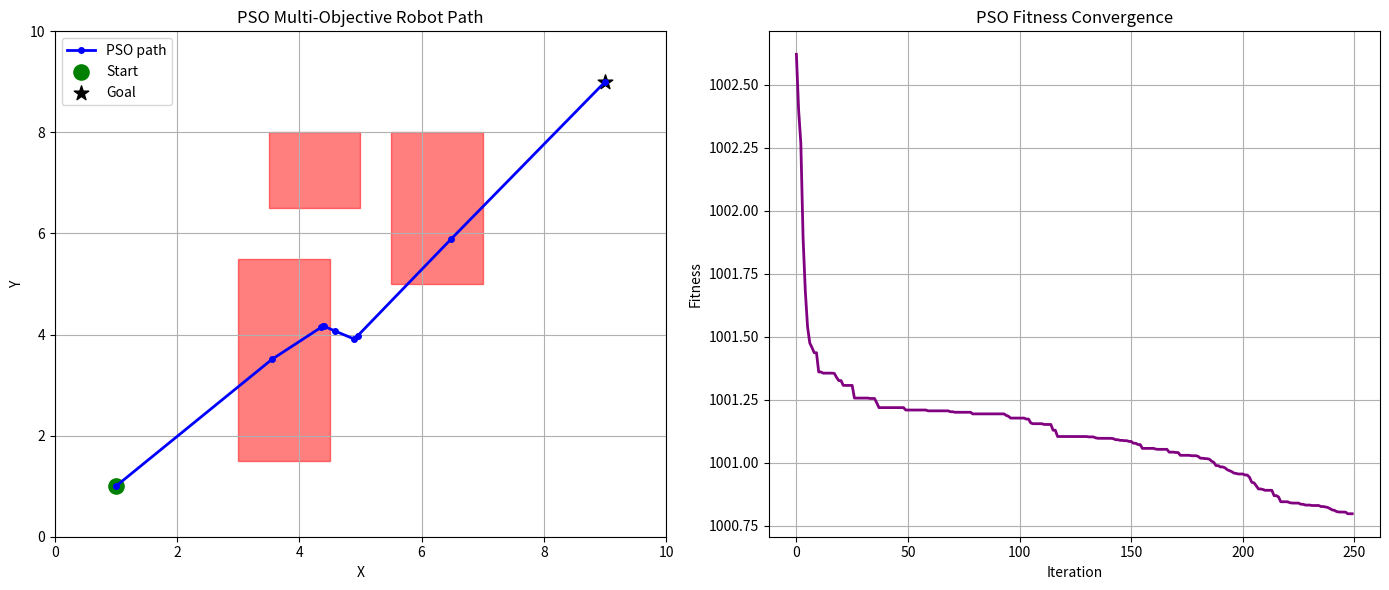
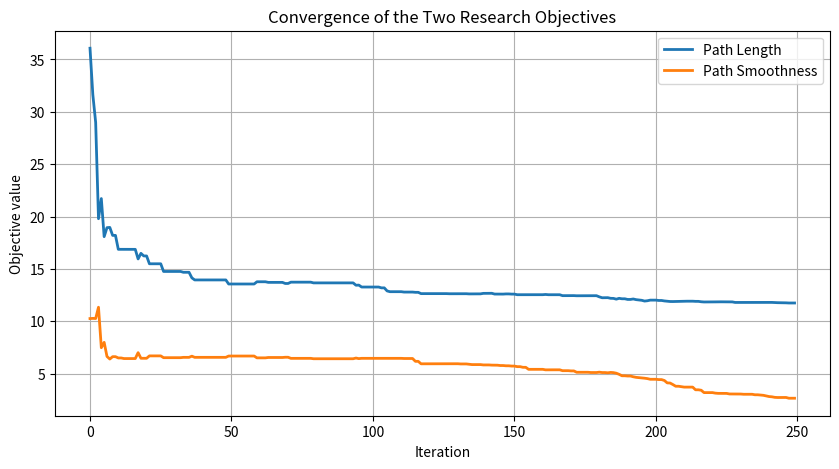

Reproduce these figures in Python, in order.
import numpy as np
import matplotlib.pyplot as plt
from matplotlib.patches import Rectangle

# ============================================================
# PARTICLE SWARM OPTIMIZATION FOR ROBOT PATH PLANNING
#
# Based on:
# Masehian & Sedighizadeh (2010)
# "Multi-objective robot motion planning using a
# particle swarm optimization model"
#
# Objectives:
#   1. Minimize path length
#   2. Minimize path oscillation / maximize smoothness
#
# ============================================================


# ------------------------------------------------------------
# 1. ENVIRONMENT
# ------------------------------------------------------------

START = np.array([1.0, 1.0])
GOAL  = np.array([9.0, 9.0])

# Rectangular obstacles:
# (x_min, y_min, width, height)
OBSTACLES = [
    (3.0, 1.5, 1.5, 4.0),
    (5.5, 5.0, 1.5, 3.0),
    (3.5, 6.5, 1.5, 1.5),
]

X_LIMITS = (0, 10)
Y_LIMITS = (0, 10)


# ------------------------------------------------------------
# 2. PSO PARAMETERS
# ------------------------------------------------------------

N_PARTICLES = 60
N_WAYPOINTS = 8
MAX_ITER = 250

# PSO parameters
W_MAX = 0.9
W_MIN = 0.4

C1 = 1.7       # cognitive coefficient
C2 = 1.7       # social coefficient

V_MAX = 0.7

# Objective weights
LAMBDA_LENGTH = 1.0
LAMBDA_SMOOTH = 0.25

# Collision penalty
COLLISION_PENALTY = 1000.0

# Reproducibility
np.random.seed(42)


# ------------------------------------------------------------
# 3. PARTICLE REPRESENTATION
# ------------------------------------------------------------

# Each particle contains N_WAYPOINTS intermediate points.
#
# Example:
#
# START --> P1 --> P2 --> P3 --> ... --> P8 --> GOAL
#
# Particle dimension:
#     N_WAYPOINTS * 2
#
# because every waypoint has (x,y).


DIMENSION = N_WAYPOINTS * 2


def particle_to_path(particle):
    """
    Convert a flattened PSO particle into a complete path.
    """

    waypoints = particle.reshape(N_WAYPOINTS, 2)

    path = np.vstack([
        START,
        waypoints,
        GOAL
    ])

    return path


# ------------------------------------------------------------
# 4. COLLISION DETECTION
# ------------------------------------------------------------

def point_inside_rectangle(point, rect):
    """
    Check whether a point lies inside a rectangular obstacle.
    """

    x, y = point
    xmin, ymin, width, height = rect

    xmax = xmin + width
    ymax = ymin + height

    return (
        xmin <= x <= xmax and
        ymin <= y <= ymax
    )


def orientation(a, b, c):
    """
    Orientation of three points.
    """

    value = (
        (b[1] - a[1]) * (c[0] - b[0])
        -
        (b[0] - a[0]) * (c[1] - b[1])
    )

    if abs(value) < 1e-10:
        return 0

    return 1 if value > 0 else 2


def segments_intersect(p1, q1, p2, q2):
    """
    Check if two line segments intersect.
    """

    o1 = orientation(p1, q1, p2)
    o2 = orientation(p1, q1, q2)
    o3 = orientation(p2, q2, p1)
    o4 = orientation(p2, q2, q1)

    if o1 != o2 and o3 != o4:
        return True

    return False


def segment_intersects_rectangle(p1, p2, rect):
    """
    Check whether a line segment intersects
    a rectangular obstacle.
    """

    xmin, ymin, width, height = rect

    xmax = xmin + width
    ymax = ymin + height

    # Rectangle corners
    corners = [
        np.array([xmin, ymin]),
        np.array([xmax, ymin]),
        np.array([xmax, ymax]),
        np.array([xmin, ymax])
    ]

    # If either endpoint is inside
    if point_inside_rectangle(p1, rect):
        return True

    if point_inside_rectangle(p2, rect):
        return True

    # Rectangle edges
    edges = [
        (corners[0], corners[1]),
        (corners[1], corners[2]),
        (corners[2], corners[3]),
        (corners[3], corners[0])
    ]

    for edge_start, edge_end in edges:

        if segments_intersect(
            p1, p2,
            edge_start, edge_end
        ):
            return True

    return False


def path_has_collision(path):
    """
    Check the complete path against all obstacles.
    """

    for i in range(len(path) - 1):

        p1 = path[i]
        p2 = path[i + 1]

        for obstacle in OBSTACLES:

            if segment_intersects_rectangle(
                p1, p2, obstacle
            ):
                return True

    return False


# ------------------------------------------------------------
# 5. OBJECTIVE 1: PATH LENGTH
# ------------------------------------------------------------

def path_length(path):
    """
    Calculate total Euclidean path length.
    """

    distances = np.linalg.norm(
        np.diff(path, axis=0),
        axis=1
    )

    return np.sum(distances)


# ------------------------------------------------------------
# 6. OBJECTIVE 2: PATH SMOOTHNESS
# ------------------------------------------------------------

def path_smoothness(path):
    """
    Calculate total turning angle.

    Smaller value = smoother path.
    """

    total_angle = 0.0

    for i in range(1, len(path) - 1):

        v1 = path[i] - path[i - 1]
        v2 = path[i + 1] - path[i]

        norm1 = np.linalg.norm(v1)
        norm2 = np.linalg.norm(v2)

        if norm1 < 1e-10 or norm2 < 1e-10:
            continue

        cosine = np.dot(v1, v2) / (norm1 * norm2)

        cosine = np.clip(cosine, -1.0, 1.0)

        angle = np.arccos(cosine)

        total_angle += abs(angle)

    return total_angle


# ------------------------------------------------------------
# 7. FITNESS FUNCTION
# ------------------------------------------------------------

def fitness(particle):
    """
    Combined objective function:

        F = lambda1 * normalized_length
            +
            lambda2 * normalized_smoothness

    Collision paths receive a large penalty.
    """

    path = particle_to_path(particle)

    # Objective 1
    length = path_length(path)

    # Objective 2
    smoothness = path_smoothness(path)

    # Normalize approximately to comparable scales
    normalized_length = length / 20.0
    normalized_smoothness = smoothness / np.pi

    cost = (
        LAMBDA_LENGTH * normalized_length
        +
        LAMBDA_SMOOTH * normalized_smoothness
    )

    # Collision constraint
    if path_has_collision(path):
        cost += COLLISION_PENALTY

    return cost


# ------------------------------------------------------------
# 8. INITIALIZE SWARM
# ------------------------------------------------------------

particles = np.random.uniform(
    low=[X_LIMITS[0], Y_LIMITS[0]],
    high=[X_LIMITS[1], Y_LIMITS[1]],
    size=(N_PARTICLES, N_WAYPOINTS, 2)
)

particles = particles.reshape(
    N_PARTICLES,
    DIMENSION
)

velocities = np.random.uniform(
    -V_MAX,
    V_MAX,
    size=(N_PARTICLES, DIMENSION)
)


# ------------------------------------------------------------
# 9. PERSONAL BEST
# ------------------------------------------------------------

pbest_positions = particles.copy()

pbest_scores = np.array([
    fitness(p)
    for p in particles
])


# ------------------------------------------------------------
# 10. GLOBAL BEST
# ------------------------------------------------------------

best_index = np.argmin(pbest_scores)

gbest_position = pbest_positions[
    best_index
].copy()

gbest_score = pbest_scores[
    best_index
]


# ------------------------------------------------------------
# 11. PSO ITERATION
# ------------------------------------------------------------

history = []

length_history = []
smooth_history = []


for iteration in range(MAX_ITER):

    # Linearly decreasing inertia weight
    w = (
        W_MAX
        -
        (W_MAX - W_MIN)
        *
        iteration / MAX_ITER
    )

    for i in range(N_PARTICLES):

        r1 = np.random.random(DIMENSION)
        r2 = np.random.random(DIMENSION)

        # Standard PSO velocity equation
        velocities[i] = (
            w * velocities[i]
            +
            C1 * r1 *
            (pbest_positions[i] - particles[i])
            +
            C2 * r2 *
            (gbest_position - particles[i])
        )

        # Velocity constraint
        velocities[i] = np.clip(
            velocities[i],
            -V_MAX,
            V_MAX
        )

        # Position update
        particles[i] += velocities[i]

        # Position constraint
        particles[i][0::2] = np.clip(
            particles[i][0::2],
            X_LIMITS[0],
            X_LIMITS[1]
        )

        particles[i][1::2] = np.clip(
            particles[i][1::2],
            Y_LIMITS[0],
            Y_LIMITS[1]
        )

        # Evaluate
        current_score = fitness(
            particles[i]
        )

        # Update personal best
        if current_score < pbest_scores[i]:

            pbest_scores[i] = current_score

            pbest_positions[i] = particles[i].copy()

        # Update global best
        if current_score < gbest_score:

            gbest_score = current_score

            gbest_position = particles[i].copy()

    # Store convergence
    best_path = particle_to_path(
        gbest_position
    )

    current_length = path_length(best_path)
    current_smoothness = path_smoothness(best_path)

    history.append(gbest_score)
    length_history.append(current_length)
    smooth_history.append(current_smoothness)

    if iteration % 25 == 0:

        print(
            f"Iteration {iteration:3d} | "
            f"Fitness = {gbest_score:.4f} | "
            f"Length = {current_length:.4f} | "
            f"Smoothness = {current_smoothness:.4f}"
        )


# ------------------------------------------------------------
# 12. FINAL RESULT
# ------------------------------------------------------------

best_path = particle_to_path(
    gbest_position
)

final_length = path_length(best_path)

final_smoothness = path_smoothness(
    best_path
)

collision = path_has_collision(
    best_path
)


print("\n==============================")
print("       FINAL RESULT")
print("==============================")

print(
    f"Path length       : {final_length:.4f}"
)

print(
    f"Smoothness/angle  : {final_smoothness:.4f} rad"
)

print(
    f"Collision free    : {not collision}"
)

print(
    f"Fitness            : {gbest_score:.4f}"
)


# ------------------------------------------------------------
# 13. PLOT OPTIMIZED PATH
# ------------------------------------------------------------

fig, ax = plt.subplots(
    1, 2,
    figsize=(14, 6)
)


# ----- PATH PLOT -----

ax[0].set_title(
    "PSO Multi-Objective Robot Path"
)

# Draw obstacles
for obstacle in OBSTACLES:

    xmin, ymin, width, height = obstacle

    rectangle = Rectangle(
        (xmin, ymin),
        width,
        height,
        color="red",
        alpha=0.5
    )

    ax[0].add_patch(rectangle)


# Plot optimized path
ax[0].plot(
    best_path[:, 0],
    best_path[:, 1],
    "b-o",
    linewidth=2,
    markersize=4,
    label="PSO path"
)


# Start
ax[0].scatter(
    START[0],
    START[1],
    color="green",
    s=120,
    marker="o",
    label="Start"
)


# Goal
ax[0].scatter(
    GOAL[0],
    GOAL[1],
    color="black",
    s=120,
    marker="*",
    label="Goal"
)


ax[0].set_xlim(
    X_LIMITS
)

ax[0].set_ylim(
    Y_LIMITS
)

ax[0].set_xlabel("X")
ax[0].set_ylabel("Y")

ax[0].grid(True)
ax[0].legend()


# ------------------------------------------------------------
# 14. CONVERGENCE GRAPH
# ------------------------------------------------------------

ax[1].plot(
    history,
    color="purple",
    linewidth=2
)

ax[1].set_title(
    "PSO Fitness Convergence"
)

ax[1].set_xlabel(
    "Iteration"
)

ax[1].set_ylabel(
    "Fitness"
)

ax[1].grid(True)


plt.tight_layout()
plt.show()


# ------------------------------------------------------------
# 15. OBJECTIVE CONVERGENCE
# ------------------------------------------------------------

plt.figure(figsize=(10, 5))

plt.plot(
    length_history,
    label="Path Length",
    linewidth=2
)

plt.plot(
    smooth_history,
    label="Path Smoothness",
    linewidth=2
)

plt.xlabel("Iteration")
plt.ylabel("Objective value")

plt.title(
    "Convergence of the Two Research Objectives"
)

plt.grid(True)
plt.legend()

plt.show()
